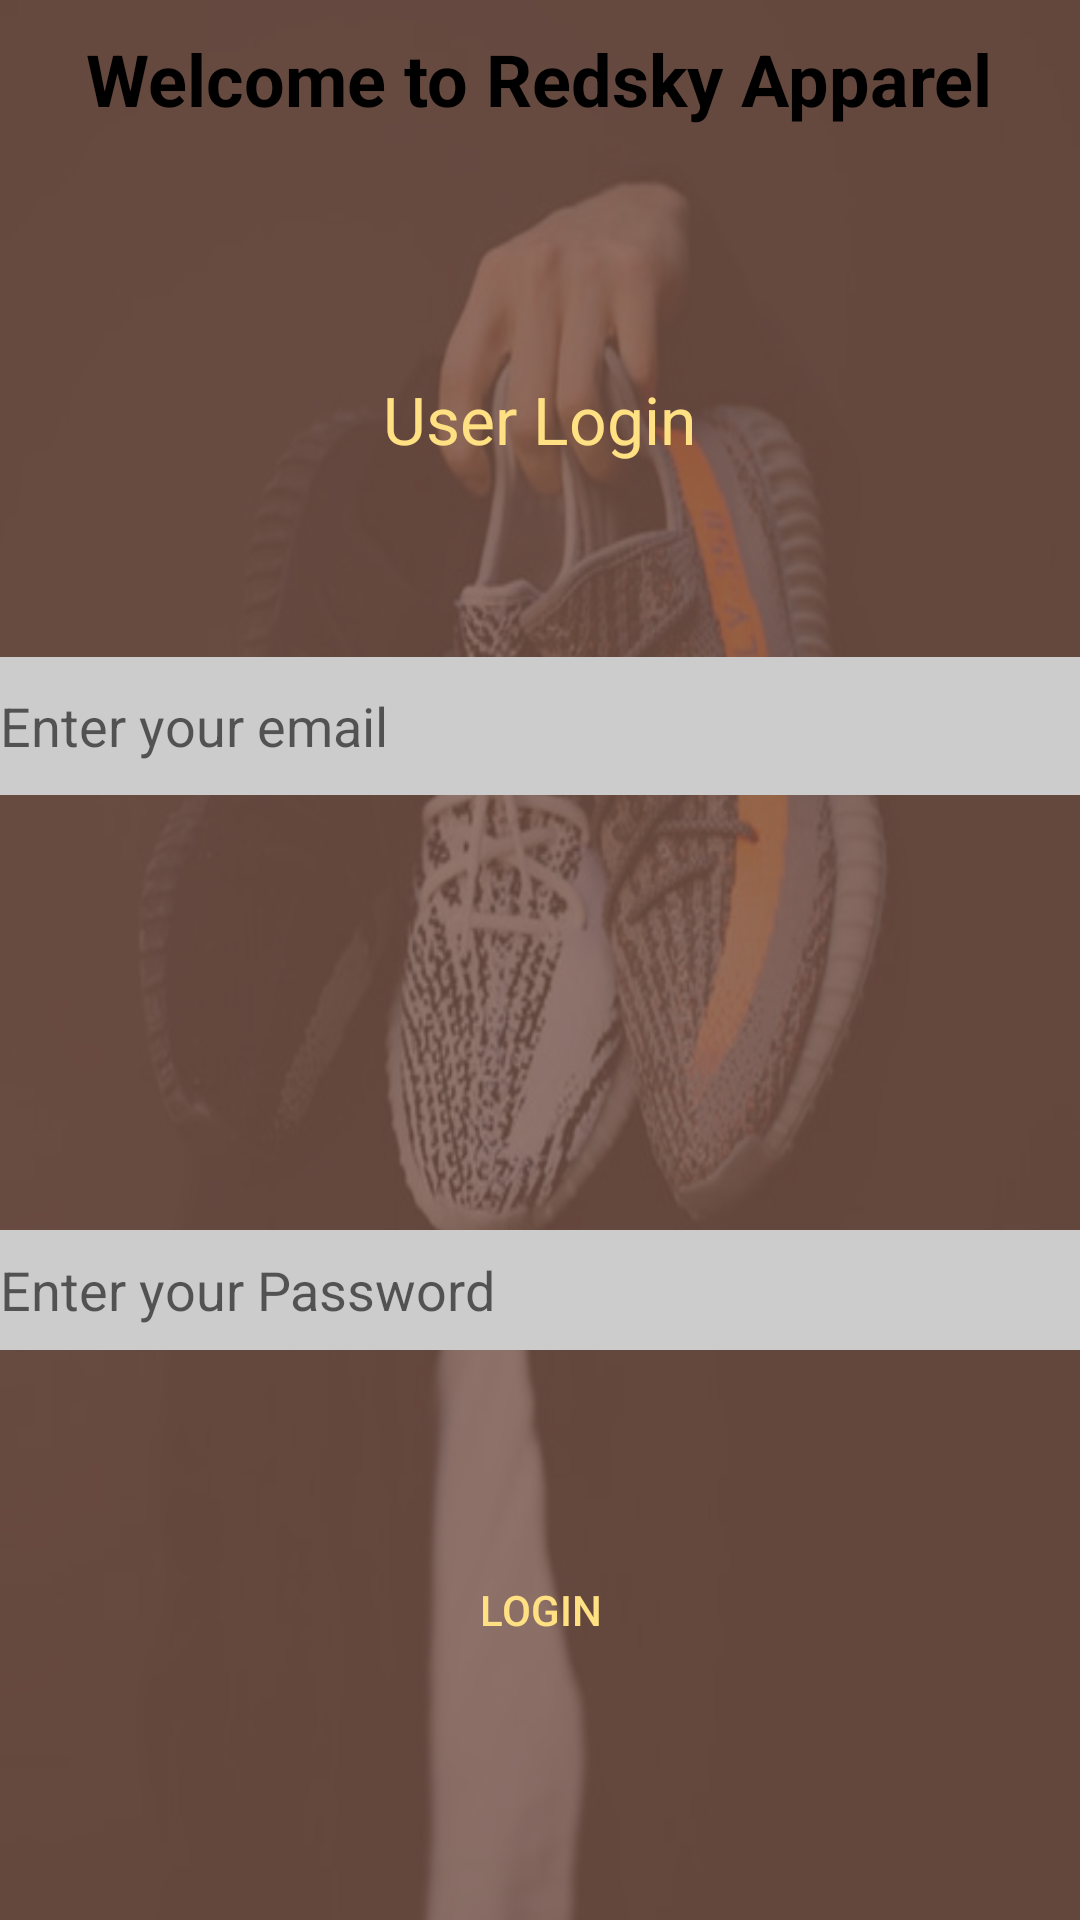

Produce the Android XML layout that renders to this screen, including the resource entries it uses.
<!-- AndroidManifest.xml: application theme AppTheme -->
<!-- res/layout/activity_login.xml -->
<?xml version="1.0" encoding="utf-8"?>
<RelativeLayout xmlns:android="http://schemas.android.com/apk/res/android"
    xmlns:tools="http://schemas.android.com/tools"
    android:layout_width="match_parent"
    android:layout_height="match_parent"
    android:background="@drawable/bg"
    tools:context=".LoginActivity">

    <TextView
        android:id="@+id/tvLabel"
        android:layout_width="wrap_content"
        android:layout_height="wrap_content"
        android:layout_alignParentTop="true"
        android:layout_centerHorizontal="true"
        android:padding="10dp"
        android:text="Welcome to Redsky Apparel"
        android:textColor="@color/black"
        android:textSize="24sp"
        android:textStyle="bold" />

    <EditText
        android:id="@+id/editTextEmail"
        android:layout_width="match_parent"
        android:layout_height="46dp"
        android:layout_alignParentStart="true"
        android:layout_alignParentTop="true"
        android:layout_marginTop="219dp"
        android:background="@color/colorTransparentWhite"
        android:hint="@string/enter_your_email"
        android:inputType="textEmailAddress"
        android:textColor="@color/black"
        android:textColorHighlight="@color/black" />

    <EditText
        android:id="@+id/editTextPassword"
        android:layout_width="match_parent"
        android:layout_height="40dp"
        android:layout_alignParentBottom="true"
        android:layout_alignParentStart="true"
        android:layout_marginBottom="190dp"
        android:background="@color/colorTransparentWhite"
        android:hint="@string/enter_your_password"
        android:inputType="textPassword"
        android:textColor="@color/black"
        android:textColorHighlight="@color/black"
        android:textColorLink="@color/black" />


    <Button
        android:id="@+id/buttonSignin"
        android:layout_width="wrap_content"
        android:layout_height="wrap_content"
        android:layout_alignBaseline="@+id/textViewSignup"
        android:layout_centerHorizontal="true"
        android:textColor="@color/amber_200"
        android:background="@drawable/button_bg"
        android:text="@string/login" />

    <TextView
        android:id="@+id/textViewSignup"
        android:layout_width="wrap_content"
        android:layout_height="wrap_content"
        android:layout_alignParentBottom="true"
        android:layout_centerHorizontal="true"
        android:layout_marginBottom="94dp"
        android:textAlignment="center"
        android:textSize="14sp" />

    <TextView
        android:id="@+id/tvUserLogin"
        android:layout_width="wrap_content"
        android:layout_height="wrap_content"
        android:layout_alignParentTop="true"
        android:layout_centerHorizontal="true"
        android:layout_marginTop="110dp"
        android:padding="15dp"
        android:text="@string/user_login"
        android:textAppearance="@style/Base.TextAppearance.AppCompat.Large"
        android:textColor="@color/amber_200"
        android:textSize="22sp" />


</RelativeLayout>
<!-- resources referenced by this layout -->
<resources>
  <color name="amber_200">#FFE082</color>
  <color name="black">#000000</color>
  <color name="colorTransparentWhite">#cccccc</color>
  <!-- drawable bg (drawable) -->
  <?xml version="1.0" encoding="utf-8"?>
  <layer-list xmlns:android="http://schemas.android.com/apk/res/android">
      <item android:id="@+id/item_img">
          <bitmap android:src="@drawable/sneaker_background" />
      </item>
      <item android:id="@+id/background">
          <shape android:shape="rectangle">
              <solid android:color="#c8795548" />
          </shape>
      </item>
  </layer-list>
  <string name="enter_your_email">Enter your email</string>
  <string name="enter_your_password">Enter your Password</string>
  <string name="login">Login</string>
  <string name="user_login">User Login</string>
  <style name="AppTheme" parent="Base.Theme.AppCompat.Light.DarkActionBar">
          
          <item name="colorPrimary">@color/colorPrimary</item>
          <item name="colorPrimaryDark">@color/colorPrimaryDark</item>
          <item name="colorAccent">@color/colorAccent</item>
      </style>
  <!-- drawable sneaker_background: jpg bitmap (drawable, 33562 bytes) -->
  <color name="colorPrimary">#278be3</color>
  <color name="colorPrimaryDark">#0f5998</color>
  <color name="colorAccent">#4075a2</color>
</resources>
